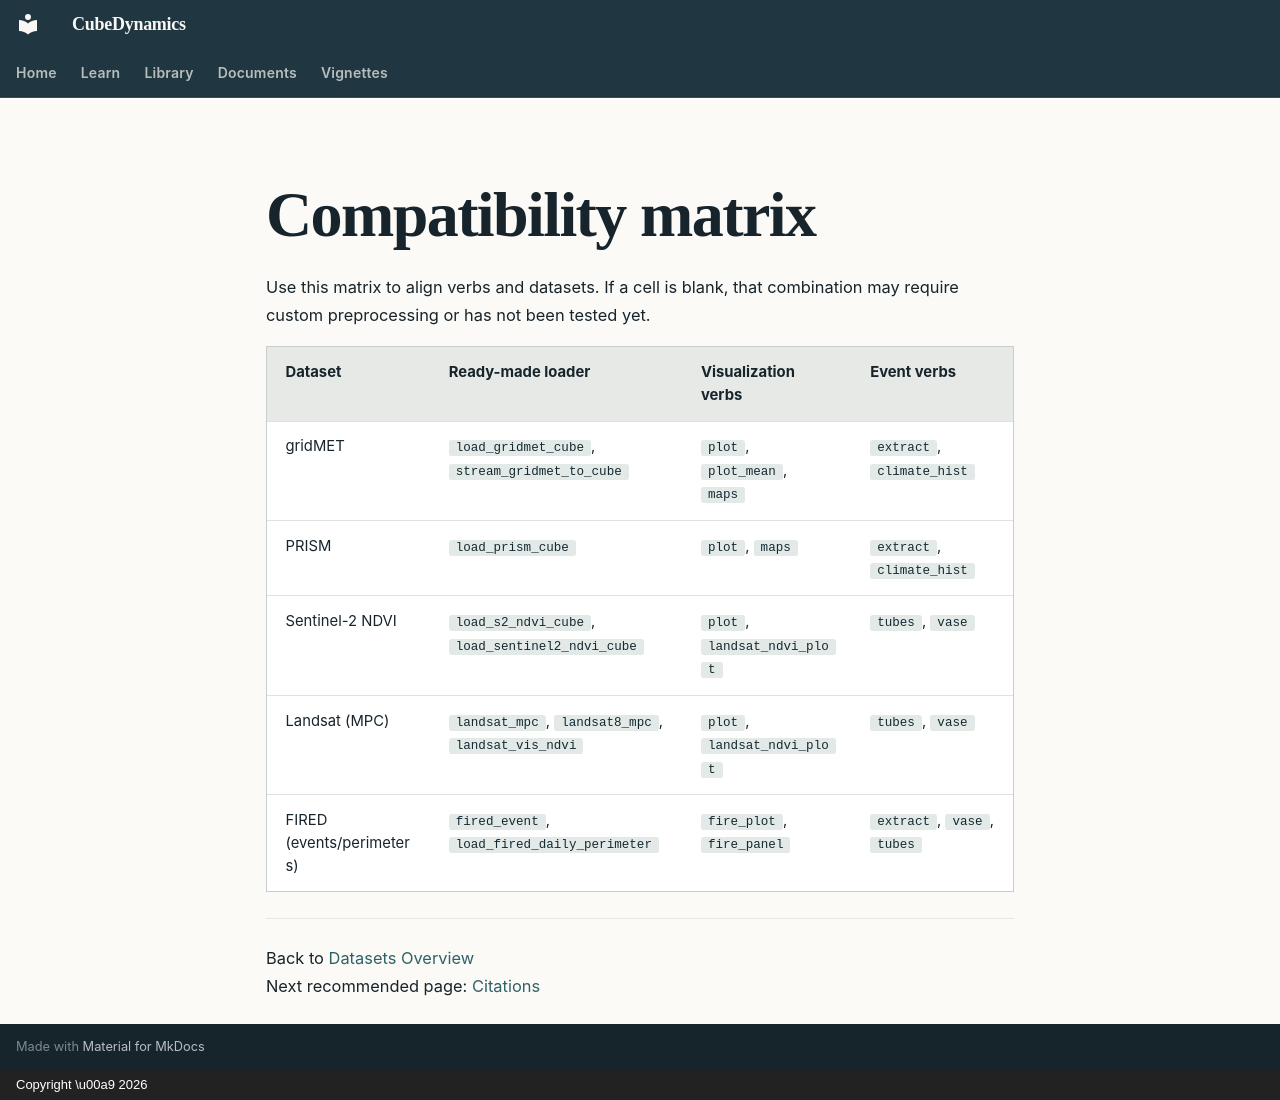

repository: CU-ESIIL/cubedynamics · page: datasets/compatibility/index.html · generator: mkdocs · copyright: Copyright \u00a9 2026

# Compatibility matrix

Use this matrix to align verbs and datasets. If a cell is blank, that combination may require custom preprocessing or has not been tested yet.

| Dataset | Ready-made loader | Visualization verbs | Event verbs |
|---------|-------------------|---------------------|-------------|
| gridMET | `load_gridmet_cube`, `stream_gridmet_to_cube` | `plot`, `plot_mean`, `maps` | `extract`, `climate_hist` |
| PRISM | `load_prism_cube` | `plot`, `maps` | `extract`, `climate_hist` |
| Sentinel-2 NDVI | `load_s2_ndvi_cube`, `load_sentinel2_ndvi_cube` | `plot`, `landsat_ndvi_plot` | `tubes`, `vase` |
| Landsat (MPC) | `landsat_mpc`, `landsat8_mpc`, `landsat_vis_ndvi` | `plot`, `landsat_ndvi_plot` | `tubes`, `vase` |
| FIRED (events/perimeters) | `fired_event`, `load_fired_daily_perimeter` | `fire_plot`, `fire_panel` | `extract`, `vase`, `tubes` |

---
Back to [Datasets Overview](index.md)  
Next recommended page: [Citations](citations.md)
